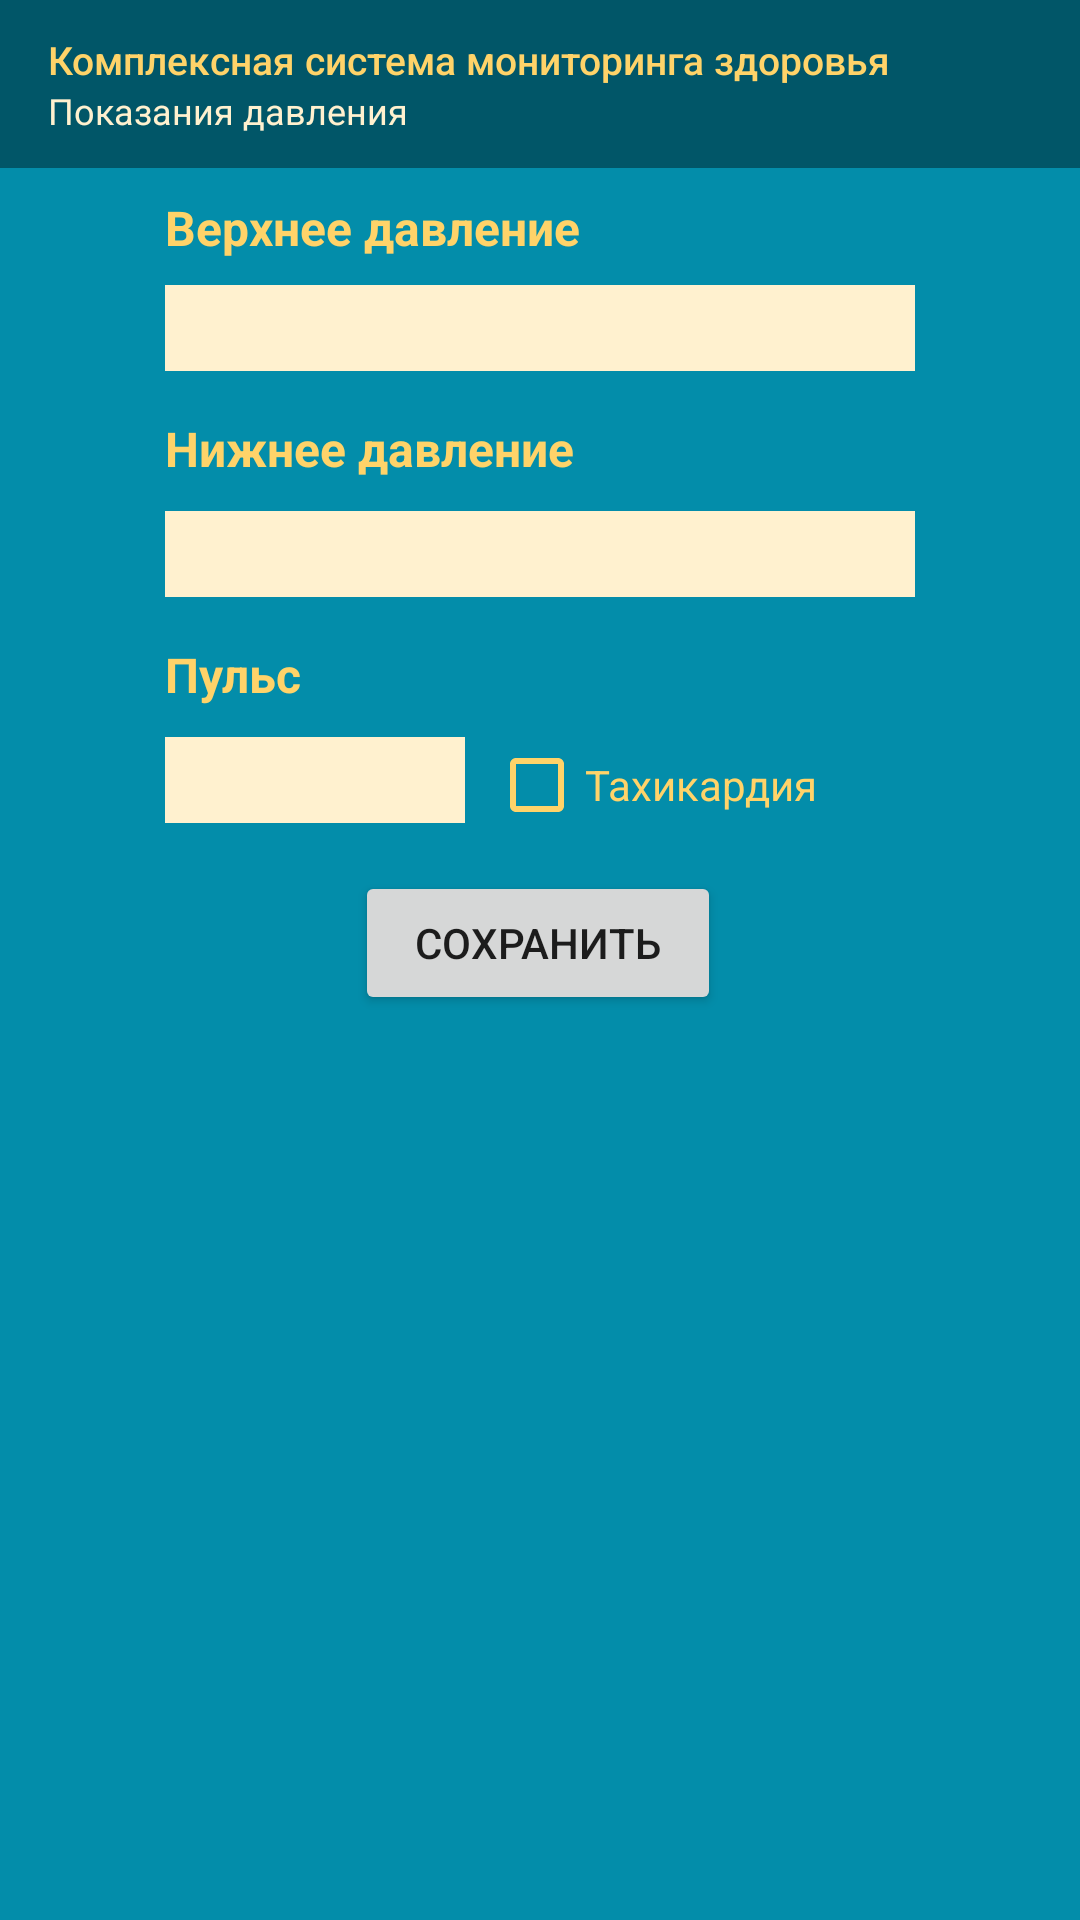

Write the Android layout XML for this screen, with the resource values it uses.
<!-- AndroidManifest.xml: application theme AppTheme -->
<!-- res/layout/activity_pressure.xml -->
<?xml version="1.0" encoding="utf-8"?>
<androidx.constraintlayout.widget.ConstraintLayout xmlns:android="http://schemas.android.com/apk/res/android"
    xmlns:app="http://schemas.android.com/apk/res-auto"
    xmlns:tools="http://schemas.android.com/tools"
    android:id="@+id/mainPressure"
    style="@style/TextView"
    android:layout_width="match_parent"
    android:layout_height="match_parent"
    android:background="@color/colorBackGround"
    tools:context=".MainActivity">

    <androidx.appcompat.widget.Toolbar
        android:id="@+id/tbPressure"
        style="@style/Toolbar"
        android:layout_width="0dp"
        app:layout_constraintEnd_toEndOf="parent"
        app:layout_constraintStart_toStartOf="parent"
        app:layout_constraintTop_toTopOf="parent"
        app:navigationIcon="@drawable/icons8pulse"
        app:subtitle="@string/subTitlePressure"
        app:subtitleTextAppearance="@style/Toolbar.SubTitle"
        app:title="@string/TitleHM"
        app:titleTextAppearance="@style/Toolbar.TitleText" />

    <TextView
        android:id="@+id/txtUpperPressure"
        style="@style/TextView"
        android:layout_width="0dp"
        android:layout_marginTop="65dp"
        android:text="@string/txtUpperPressure"
        app:layout_constraintStart_toStartOf="@id/editUpperPressure"
        app:layout_constraintTop_toTopOf="parent" />

    <EditText
        android:id="@+id/editUpperPressure"
        style="@style/editText"
        android:layout_marginStart="24dp"
        android:layout_marginTop="95dp"
        android:layout_marginEnd="24dp"
        android:ems="10"
        android:inputType="text"
        android:text="@string/editUpperPressure"
        app:layout_constraintEnd_toEndOf="parent"
        app:layout_constraintStart_toStartOf="parent"
        app:layout_constraintTop_toTopOf="@id/tbPressure" />

    <TextView
        android:id="@+id/txtLowerPressure"
        style="@style/TextView"
        android:layout_marginTop="15dp"
        android:text="@string/txtLowerPressure"
        app:layout_constraintStart_toStartOf="@id/editUpperPressure"
        app:layout_constraintTop_toBottomOf="@id/editUpperPressure" />

    <EditText
        android:id="@+id/editLowerPressure"
        style="@style/editText"
        android:layout_marginStart="24dp"
        android:layout_marginTop="10dp"
        android:layout_marginEnd="24dp"
        android:ems="10"
        android:inputType="text"
        android:text="@string/editLowerPressure"
        app:layout_constraintEnd_toEndOf="parent"
        app:layout_constraintStart_toStartOf="parent"
        app:layout_constraintTop_toBottomOf="@id/txtLowerPressure" />

    <TextView
        android:id="@+id/textPuls"
        style="@style/TextView"
        android:layout_width="wrap_content"
        android:layout_height="wrap_content"
        android:layout_marginTop="15dp"
        android:text="@string/txtPuls"
        app:layout_constraintStart_toStartOf="@id/editLowerPressure"
        app:layout_constraintTop_toBottomOf="@id/editLowerPressure" />

    <EditText
        android:id="@+id/editPuls"
        style="@style/editPuls"
        android:layout_width="wrap_content"
        android:layout_height="wrap_content"
        android:layout_marginTop="10dp"
        android:ems="10"
        android:inputType="textPersonName"
        android:text="@string/editPulse"
        app:layout_constraintStart_toStartOf="@id/textPuls"
        app:layout_constraintTop_toBottomOf="@id/textPuls" />

    <CheckBox
        android:id="@+id/chkTachycardia"
        style="@style/CheckBox"
        android:layout_width="0dp"
        android:layout_height="wrap_content"
        android:layout_marginStart="8dp"
        android:layout_marginTop="10dp"
        android:layout_marginEnd="24dp"
        android:text="@string/chkTachycardia"
        app:layout_constraintEnd_toEndOf="parent"
        app:layout_constraintHorizontal_bias="0.454"
        app:layout_constraintStart_toEndOf="@+id/editPuls"
        app:layout_constraintTop_toBottomOf="@id/textPuls" />

    <TextView
        android:id="@+id/textDataTime"
        style="@style/TextDT"
        android:layout_width="wrap_content"
        android:layout_height="wrap_content"
        android:layout_marginStart="24dp"
        android:layout_marginTop="8dp"
        android:layout_marginEnd="24dp"
        app:layout_constraintEnd_toEndOf="parent"
        app:layout_constraintStart_toStartOf="parent"
        app:layout_constraintTop_toBottomOf="@+id/btnSavePressure" />

    <Button
        android:id="@+id/btnSavePressure"
        android:layout_width="122dp"
        android:layout_height="48dp"
        android:layout_marginStart="24dp"
        android:layout_marginTop="16dp"
        android:layout_marginEnd="24dp"
        android:text="@string/btnSave"
        app:layout_constraintEnd_toEndOf="parent"
        app:layout_constraintHorizontal_bias="0.497"
        app:layout_constraintStart_toStartOf="parent"
        app:layout_constraintTop_toBottomOf="@id/editPuls" />

</androidx.constraintlayout.widget.ConstraintLayout>
<!-- resources referenced by this layout -->
<resources>
  <color name="colorBackGround">#038DAA</color>
  <string name="TitleHM">Комплексная система мониторинга здоровья</string>
  <string name="btnSave">Сохранить</string>
  <string name="chkTachycardia">Тахикардия</string>
  <string name="editLowerPressure" />
  <string name="editPulse" />
  <string name="editUpperPressure" />
  <string name="subTitlePressure">Показания давления</string>
  <string name="txtLowerPressure">Нижнее давление</string>
  <string name="txtPuls">Пульс</string>
  <string name="txtUpperPressure">Верхнее давление</string>
  <style name="CheckBox" parent="Widget.AppCompat.CompoundButton.CheckBox">
          <item name="android:textColor">@color/colorText</item>
          <item name="android:buttonTint">@color/colorText</item>
      </style>
  <style name="TextDT">
          <item name="android:textColor">@color/colorText</item>
          <item name="android:fontFamily">Roboto</item>
          <item name="android:textSize">13sp</item>
      </style>
  <style name="TextView">
          <item name="android:layout_width">wrap_content</item>
          <item name="android:layout_height">wrap_content</item>
          <item name="android:textAppearance">@style/Text</item>
      </style>
  <style name="Toolbar">
          <item name="android:layout_width">match_parent</item>   
          <item name="android:layout_height">?attr/actionBarSize</item>   
          <item name="theme">@style/ThemeOverlay.AppCompat.Dark.ActionBar</item>  
          <item name="android:background">@color/colorPrimary</item>    
      </style>
  <style name="Toolbar.SubTitle" parent="TextAppearance.Widget.AppCompat.Toolbar.Subtitle">
          <item name="android:textColor">@color/colorSubtitleTxt</item>
          <item name="android:textSize">12sp</item>
      </style>
  <style name="Toolbar.TitleText" parent="TextAppearance.Widget.AppCompat.Toolbar.Title">
          <item name="android:textColor">@color/colorTitleTxt</item>
          <item name="android:textSize">13sp</item>
      </style>
  <style name="editPuls">
          <item name="android:layout_width">wrap_content</item>
          <item name="android:layout_height">wrap_content</item>
          <item name="android:background">@color/colorEditTxt</item>
          <item name="android:textColor">@color/colorEditFontTxt</item>
          <item name="android:width">100dp</item>
          <item name="android:textAppearance">@style/edText</item>
      </style>
  <style name="editText">
          <item name="android:layout_width">wrap_content</item>
          <item name="android:layout_height">wrap_content</item>
          <item name="android:background">@color/colorEditTxt</item>
          <item name="android:textColor">@color/colorEditFontTxt</item>
          <item name="android:width">250dp</item>
          <item name="android:textAppearance">@style/edText</item>
      </style>
  <style name="AppTheme" parent="Theme.AppCompat.DayNight.NoActionBar">
          <item name="colorPrimary">@color/colorPrimary</item>
          <item name="colorPrimaryDark">@color/colorPrimaryDark</item>
          <item name="colorAccent">@color/colorAccent</item>
      </style>
  <color name="colorText">#ffd369</color>
  <style name="Text">
          <item name="android:textColor">@color/colorText</item>
          <item name="android:fontFamily">Roboto</item>
          <item name="android:textStyle">bold</item>
          <item name="android:textSize">48px</item>
      </style>
  <color name="colorPrimary">#015668</color>
  <color name="colorSubtitleTxt">#fff1cf</color>
  <color name="colorTitleTxt">#ffd369</color>
  <color name="colorEditTxt">#fff1cf</color>
  <color name="colorEditFontTxt">#015668</color>
  <style name="edText">
          <item name="android:fontFamily">Roboto</item>
          <item name="android:textStyle">bold</item>
          <item name="android:textSize">64px</item>
      </style>
  <color name="colorPrimaryDark">#000000</color>
  <color name="colorAccent">#015668</color>
</resources>
